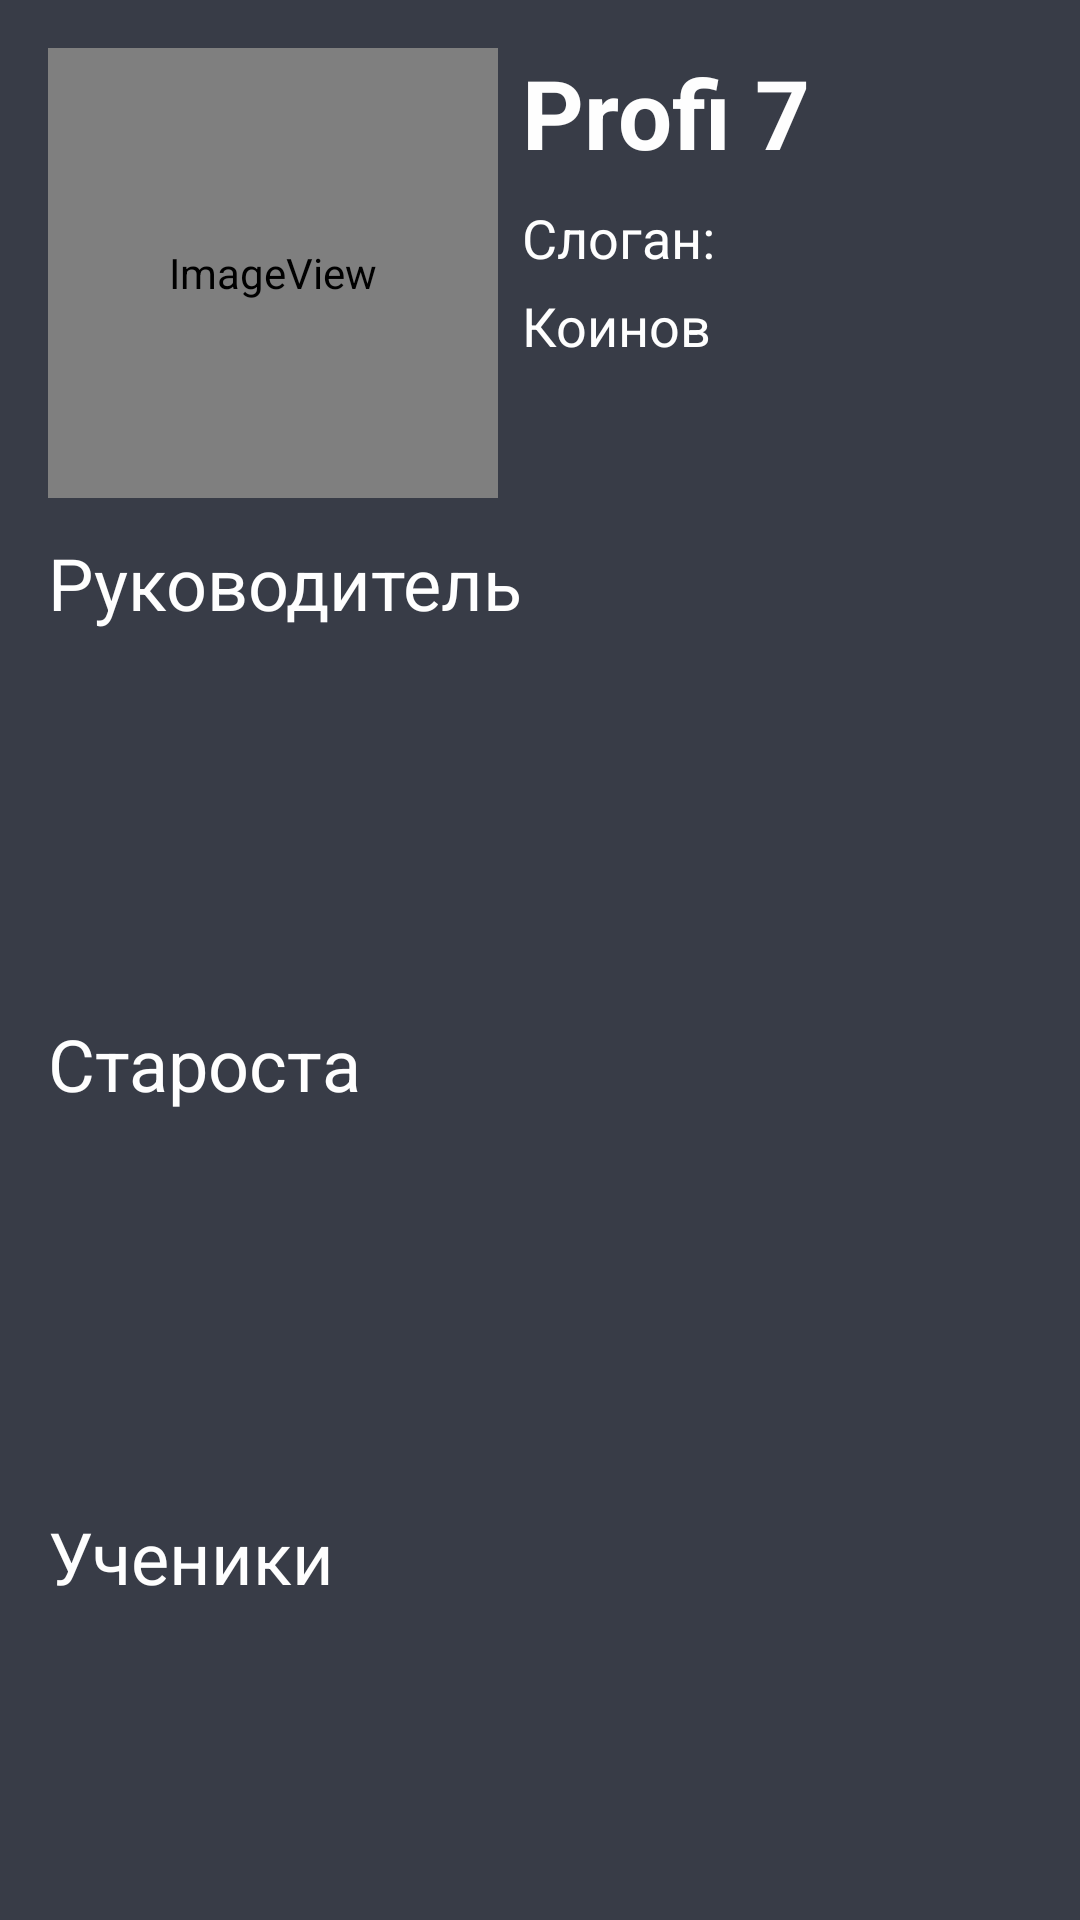

This screen was rendered from an Android layout file. Write that file and the resources it references.
<!-- AndroidManifest.xml: application theme android:Theme.Black.NoTitleBar.Fullscreen -->
<!-- res/layout/group.xml -->
<?xml version="1.0" encoding="utf-8"?>
<androidx.constraintlayout.widget.ConstraintLayout xmlns:android="http://schemas.android.com/apk/res/android"
                                                   xmlns:app="http://schemas.android.com/apk/res-auto"
                                                   xmlns:tools="http://schemas.android.com/tools" android:layout_width="match_parent"
                                                   android:layout_height="match_parent"
                                                   android:background="@color/firstBg">

    <ImageView
            android:layout_width="150dp"
            android:layout_height="150dp" app:srcCompat="@drawable/duck_icon" android:id="@+id/imageView2"
            app:layout_constraintTop_toTopOf="parent" app:layout_constraintStart_toStartOf="parent"
            android:layout_marginTop="16dp" android:layout_marginStart="16dp"/>
    <TextView
            android:text="Profi 7"
            android:layout_width="wrap_content"
            android:layout_height="wrap_content" android:id="@+id/textView3"
            android:layout_marginStart="8dp" app:layout_constraintStart_toEndOf="@+id/imageView2"
            app:layout_constraintTop_toTopOf="parent" android:layout_marginTop="16dp" android:textSize="32sp"
            android:textColor="@color/white" android:textAlignment="viewStart" android:textStyle="bold"/>
    <TextView
            android:text="Слоган:"
            android:layout_width="wrap_content"
            android:layout_height="wrap_content" android:id="@+id/textView5"
            app:layout_constraintStart_toEndOf="@+id/imageView2" app:layout_constraintTop_toBottomOf="@+id/textView3"
            android:layout_marginTop="8dp" android:layout_marginStart="8dp" android:textColor="@color/white"
            android:textSize="18sp"/>
    <TextView
            android:text="Коинов"
            android:layout_width="wrap_content"
            android:layout_height="wrap_content" android:id="@+id/textView6"
            app:layout_constraintStart_toEndOf="@+id/imageView2" android:layout_marginTop="5dp"
            app:layout_constraintTop_toBottomOf="@+id/textView5" android:layout_marginStart="8dp"
            android:textColor="@color/white" android:textSize="18sp"/>
    <TextView
            android:text="Руководитель"
            android:layout_width="wrap_content"
            android:layout_height="wrap_content" android:id="@+id/textView15"
            app:layout_constraintTop_toBottomOf="@+id/imageView2" app:layout_constraintStart_toStartOf="parent"
            android:layout_marginTop="12dp" android:layout_marginStart="16dp" android:textColor="@color/white"
            android:textSize="24sp"/>
    <LinearLayout
            android:orientation="vertical"
            android:layout_width="392dp"
            android:layout_height="104dp" android:layout_marginTop="12dp"
            app:layout_constraintTop_toBottomOf="@+id/textView15" app:layout_constraintStart_toStartOf="parent"
            app:layout_constraintEnd_toEndOf="parent" app:layout_constraintHorizontal_bias="0.0"
            android:id="@+id/linearLayout">
    </LinearLayout>
    <TextView
            android:text="Староста"
            android:layout_width="wrap_content"
            android:layout_height="wrap_content" android:id="@+id/textView16"
            app:layout_constraintTop_toBottomOf="@+id/linearLayout" app:layout_constraintStart_toStartOf="parent"
            android:layout_marginTop="12dp" android:layout_marginStart="16dp" android:textSize="24sp"
            android:textColor="@color/white"/>
    <LinearLayout
            android:orientation="vertical"
            android:layout_width="391dp"
            android:layout_height="104dp"
            app:layout_constraintStart_toStartOf="parent" app:layout_constraintTop_toBottomOf="@+id/textView16"
            android:layout_marginTop="16dp" android:id="@+id/linearLayout2">
    </LinearLayout>
    <TextView
            android:layout_width="wrap_content"
            android:layout_height="wrap_content" android:id="@+id/textView17"
            app:layout_constraintTop_toBottomOf="@+id/linearLayout2" app:layout_constraintStart_toStartOf="parent"
            android:textSize="24sp" android:textColor="@color/white" android:layout_marginTop="12dp"
            android:layout_marginStart="16dp" android:text="Ученики"/>
    <ScrollView
            android:layout_width="391dp"
            android:layout_height="104dp"
            app:layout_constraintTop_toBottomOf="@+id/textView17" app:layout_constraintStart_toStartOf="parent"
            android:layout_marginTop="12dp">
        <LinearLayout android:layout_width="match_parent" android:layout_height="wrap_content"
                      android:orientation="vertical"/>
    </ScrollView>
</androidx.constraintlayout.widget.ConstraintLayout>
<!-- resources referenced by this layout -->
<resources>
  <color name="firstBg">#383C47</color>
  <color name="white">#FEFEFE</color>
  <!-- drawable duck_icon (drawable) -->
  <adaptive-icon xmlns:android="http://schemas.android.com/apk/res/android">
      <background android:drawable="@mipmap/duck_icon_background"/>
      <foreground android:drawable="@mipmap/duck_icon_foreground"/>
  </adaptive-icon>
</resources>
